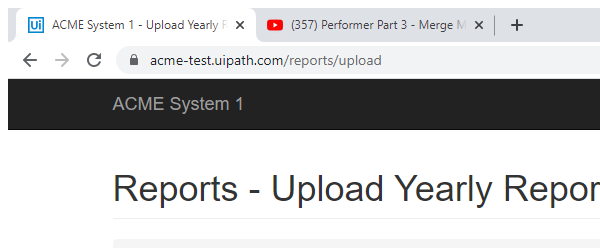
Task: Robotic Enterprise Framework
Workflow: System1_UploadYearlyReport

Step 1: Attach Browser - upload yearly report page in window 'ACME System 1 - Upload Yearly Report' (chrome.exe)

Step 2: type [in_TaxID] into the text box (no picture)

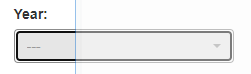
Step 3: select [in_Year] in the drop-down

Step 4: click on the label 'Select Report *' (no picture)

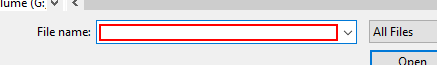
Step 5: type [in_YearlyReportPath] into 'File name:' in window 'Open' (chrome.exe)

Step 6: click in window 'Open' (chrome.exe) (no picture)

Step 7: click on the button (no picture)

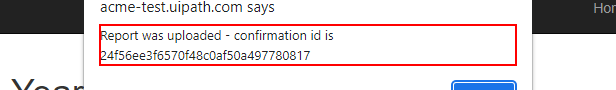
Step 8: get-text from the text 'Report was uploaded - confirmation id is *' in window 'ACME System 1 - Upload Yearly Report - Google Chrome' (chrome.exe)

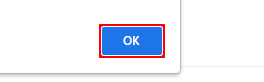
Step 9: click on the push button in window 'ACME System 1 - Upload Yearly Report - Google Chrome' (chrome.exe)
